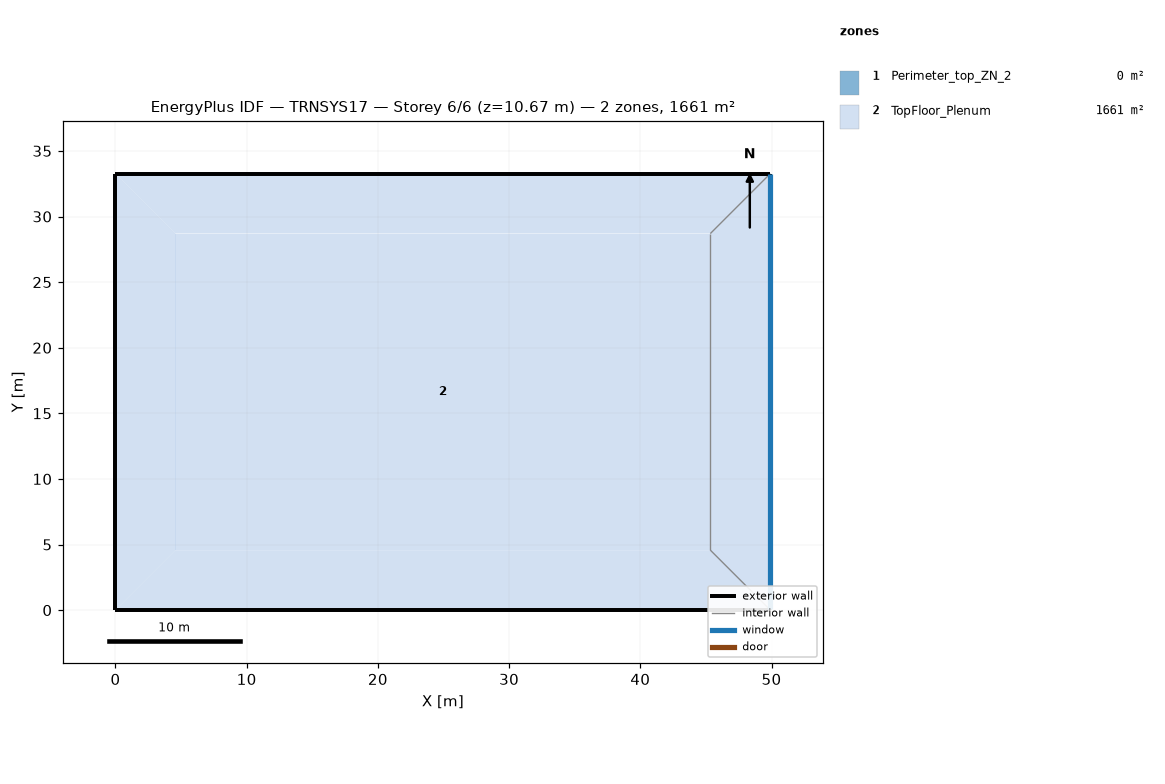
=== STOREY PLAN SPEC (per zone: floor XY polygon, exterior-wall plan segments, windows/doors) ===
zone 1: Perimeter_top_ZN_2  (0.0 m²)
  exterior wall: (49.91, 0.00) – (49.91, 33.27)  [33.3 m]
    window: (49.91, 0.05) – (49.91, 33.22)  [43.4 m²]
  interior walls: 3
zone 2: TopFloor_Plenum  (1660.7 m²)
  floor: (49.91, 0.00) (0.00, 0.00) (4.57, 4.57) (45.34, 4.57)
  floor: (49.91, 33.27) (49.91, 0.00) (45.34, 4.57) (45.34, 28.70)
  floor: (49.91, 33.27) (45.34, 28.70) (4.57, 28.70) (0.00, 33.27)
  floor: (4.57, 28.70) (4.57, 4.57) (0.00, 0.00) (0.00, 33.27)
  floor: (45.34, 28.70) (45.34, 4.57) (4.57, 4.57) (4.57, 28.70)
  exterior wall: (49.91, 33.27) – (0.00, 33.27)  [49.9 m]
  exterior wall: (0.00, 0.00) – (49.91, 0.00)  [49.9 m]
  exterior wall: (0.00, 33.27) – (0.00, 0.00)  [33.3 m]

=== DERIVED (storey summary) ===
Building: TRNSYS17
Storey: 6 of 6  (floor level z = 10.67 m)
Storey gross floor area: 1660.7 m²
Zones on this storey: 2
  - Perimeter_top_ZN_2: floor 0.0 m²; exterior wall 33.3 m (91.3 m²); 1 window(s) 43.4 m²; WWR 47.5%
  - TopFloor_Plenum: floor 1660.7 m²; exterior wall 133.1 m (162.3 m²); WWR 0.0%
Zone adjacency: (none detected)